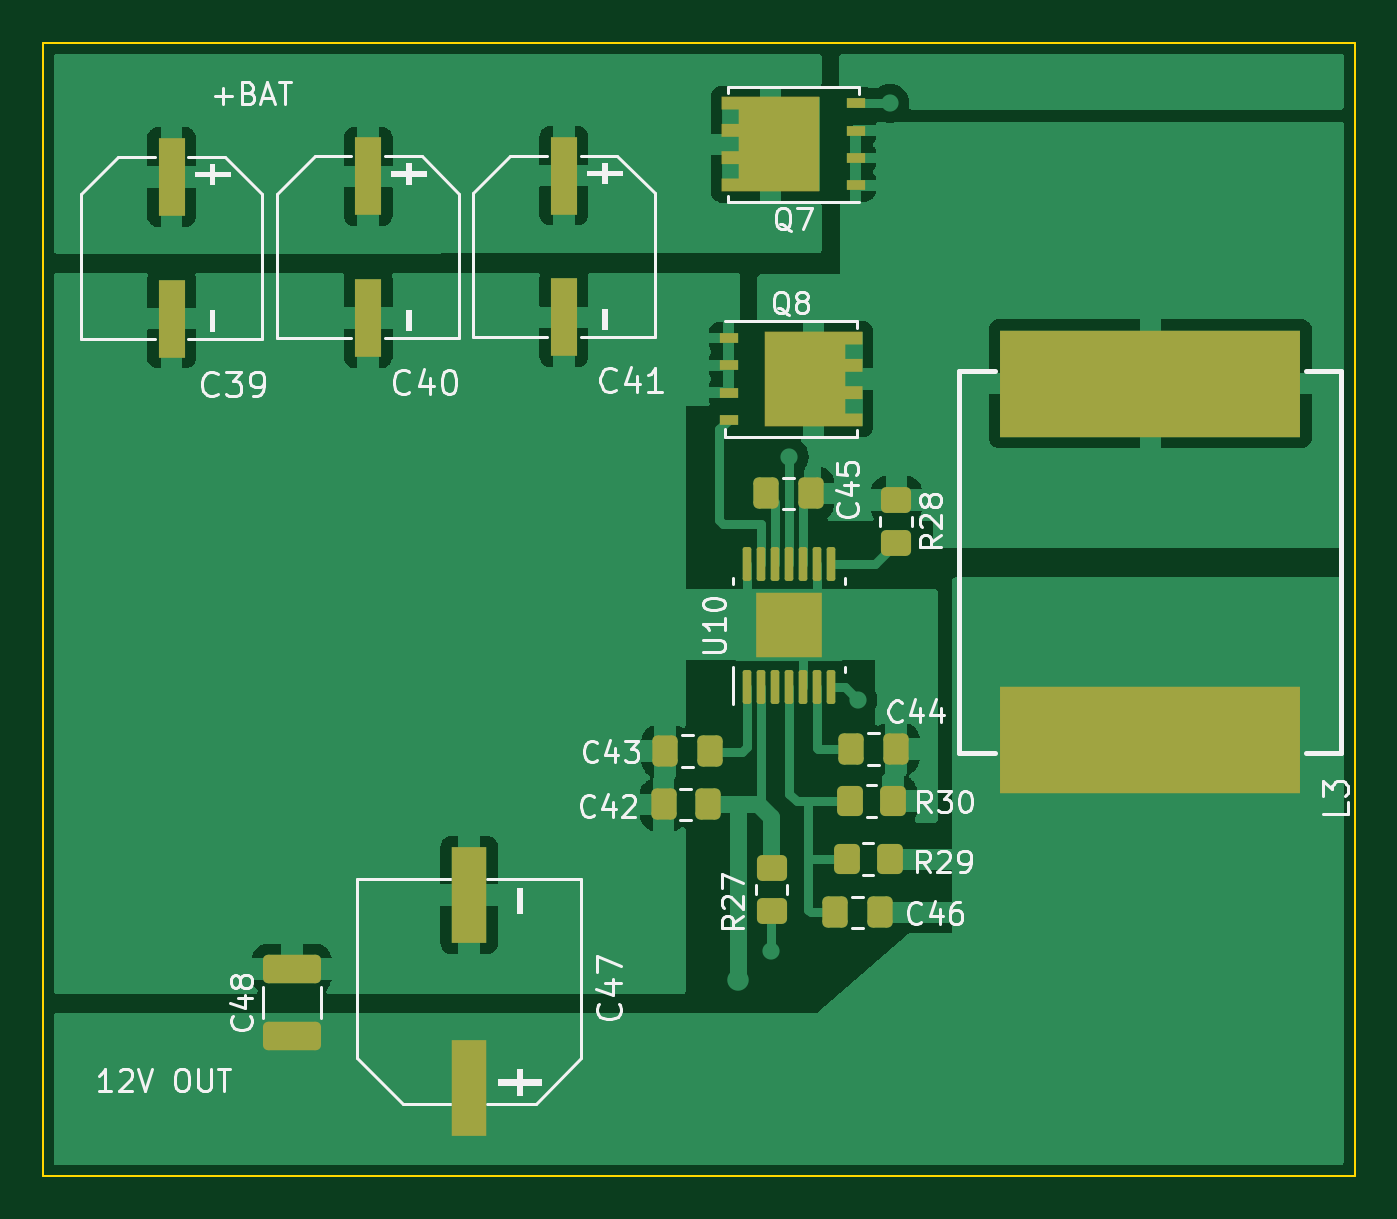
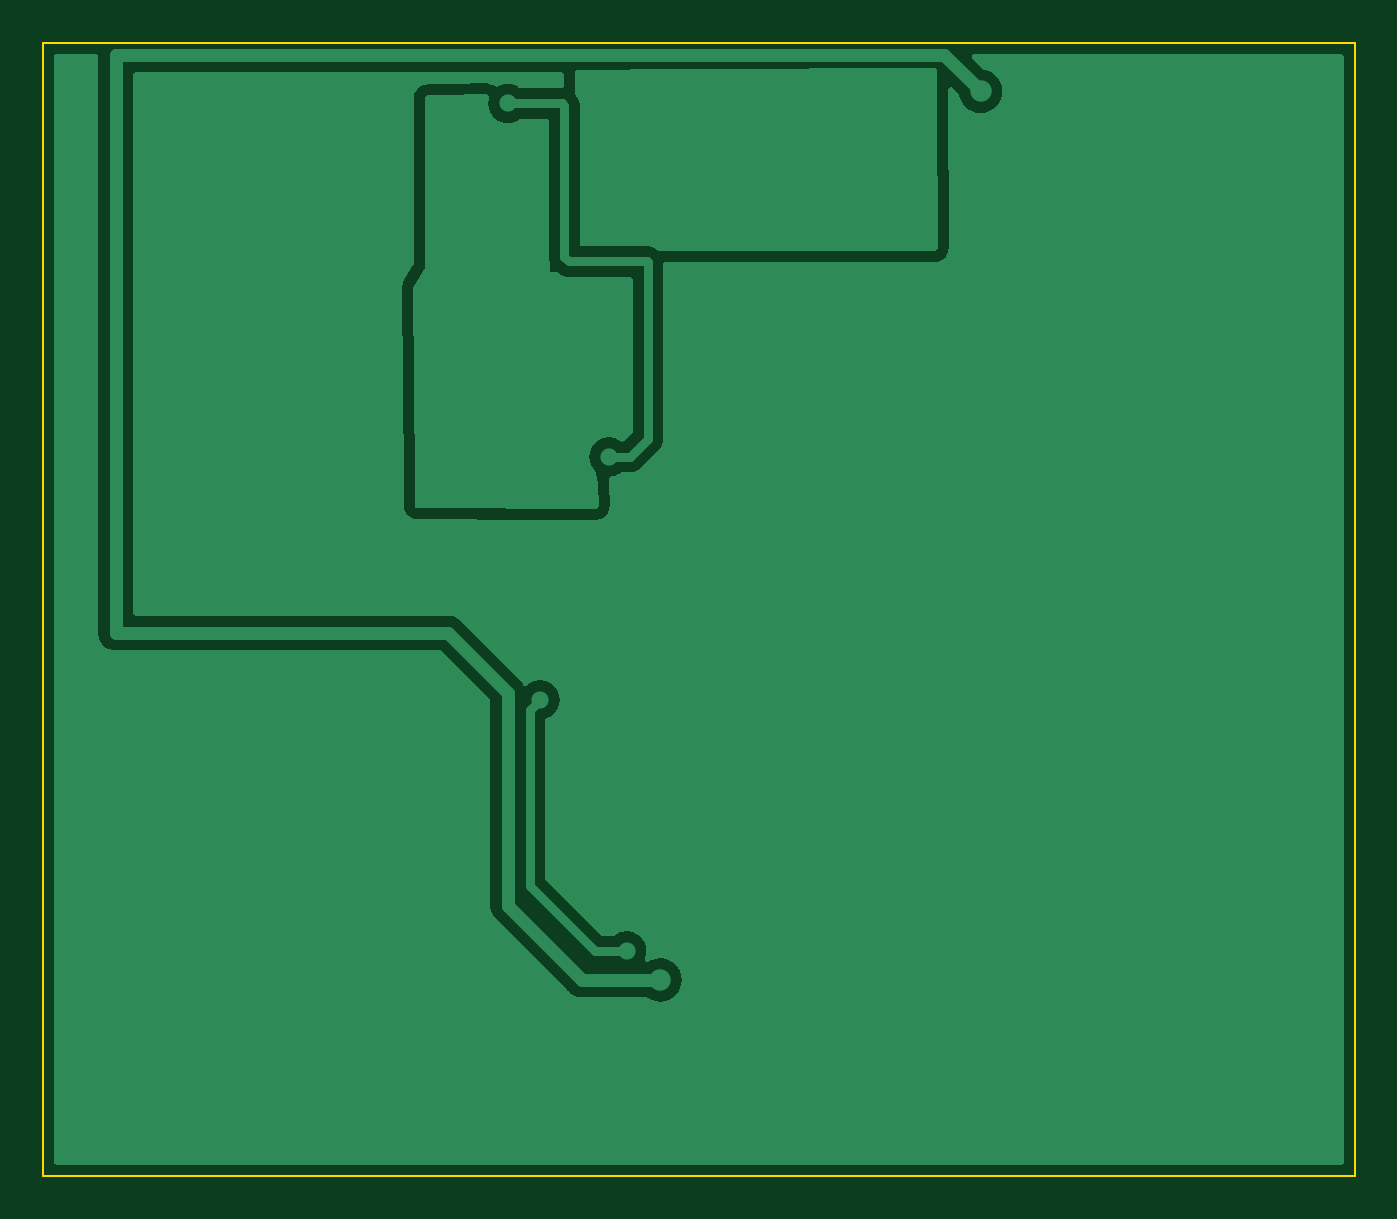
Circuit board: 9 layer files. Board 61.0 x 52.7 mm.
- bottom_copper: mainboard-B_Cu.gbl (26742 bytes)
- bottom_mask: mainboard-B_Mask.gbs (497 bytes)
- paste: mainboard-B_Paste.gbp (492 bytes)
- bottom_silk: mainboard-B_Silkscreen.gbo (500 bytes)
- outline: mainboard-Edge_Cuts.gm1 (728 bytes)
- top_copper: mainboard-F_Cu.gtl (61898 bytes)
- top_mask: mainboard-F_Mask.gts (3809 bytes)
- paste: mainboard-F_Paste.gtp (3981 bytes)
- top_silk: mainboard-F_Silkscreen.gto (28523 bytes)

=== bottom_copper: mainboard-B_Cu.gbl (26742 bytes, source omitted) ===
=== bottom_mask: mainboard-B_Mask.gbs ===
G04 #@! TF.GenerationSoftware,KiCad,Pcbnew,(6.0.9)*
G04 #@! TF.CreationDate,2023-05-15T12:17:08+03:00*
G04 #@! TF.ProjectId,mainboard,6d61696e-626f-4617-9264-2e6b69636164,rev?*
G04 #@! TF.SameCoordinates,Original*
G04 #@! TF.FileFunction,Soldermask,Bot*
G04 #@! TF.FilePolarity,Negative*
%FSLAX46Y46*%
G04 Gerber Fmt 4.6, Leading zero omitted, Abs format (unit mm)*
G04 Created by KiCad (PCBNEW (6.0.9)) date 2023-05-15 12:17:08*
%MOMM*%
%LPD*%
G01*
G04 APERTURE LIST*
G04 APERTURE END LIST*
M02*

=== paste: mainboard-B_Paste.gbp ===
G04 #@! TF.GenerationSoftware,KiCad,Pcbnew,(6.0.9)*
G04 #@! TF.CreationDate,2023-05-15T12:17:08+03:00*
G04 #@! TF.ProjectId,mainboard,6d61696e-626f-4617-9264-2e6b69636164,rev?*
G04 #@! TF.SameCoordinates,Original*
G04 #@! TF.FileFunction,Paste,Bot*
G04 #@! TF.FilePolarity,Positive*
%FSLAX46Y46*%
G04 Gerber Fmt 4.6, Leading zero omitted, Abs format (unit mm)*
G04 Created by KiCad (PCBNEW (6.0.9)) date 2023-05-15 12:17:08*
%MOMM*%
%LPD*%
G01*
G04 APERTURE LIST*
G04 APERTURE END LIST*
M02*

=== bottom_silk: mainboard-B_Silkscreen.gbo ===
G04 #@! TF.GenerationSoftware,KiCad,Pcbnew,(6.0.9)*
G04 #@! TF.CreationDate,2023-05-15T12:17:08+03:00*
G04 #@! TF.ProjectId,mainboard,6d61696e-626f-4617-9264-2e6b69636164,rev?*
G04 #@! TF.SameCoordinates,Original*
G04 #@! TF.FileFunction,Legend,Bot*
G04 #@! TF.FilePolarity,Positive*
%FSLAX46Y46*%
G04 Gerber Fmt 4.6, Leading zero omitted, Abs format (unit mm)*
G04 Created by KiCad (PCBNEW (6.0.9)) date 2023-05-15 12:17:08*
%MOMM*%
%LPD*%
G01*
G04 APERTURE LIST*
G04 APERTURE END LIST*
%LPC*%
M02*

=== outline: mainboard-Edge_Cuts.gm1 ===
G04 #@! TF.GenerationSoftware,KiCad,Pcbnew,(6.0.9)*
G04 #@! TF.CreationDate,2023-05-15T12:17:08+03:00*
G04 #@! TF.ProjectId,mainboard,6d61696e-626f-4617-9264-2e6b69636164,rev?*
G04 #@! TF.SameCoordinates,Original*
G04 #@! TF.FileFunction,Profile,NP*
%FSLAX46Y46*%
G04 Gerber Fmt 4.6, Leading zero omitted, Abs format (unit mm)*
G04 Created by KiCad (PCBNEW (6.0.9)) date 2023-05-15 12:17:08*
%MOMM*%
%LPD*%
G01*
G04 APERTURE LIST*
G04 #@! TA.AperFunction,Profile*
%ADD10C,0.100000*%
G04 #@! TD*
G04 APERTURE END LIST*
D10*
X16830000Y-111170000D02*
X77860000Y-111170000D01*
X77860000Y-111170000D02*
X77860000Y-163900000D01*
X77860000Y-163900000D02*
X16830000Y-163900000D01*
X16830000Y-163900000D02*
X16830000Y-111170000D01*
M02*

=== top_copper: mainboard-F_Cu.gtl (61898 bytes, source omitted) ===
=== top_mask: mainboard-F_Mask.gts (3809 bytes, source withheld) ===
=== paste: mainboard-F_Paste.gtp (3981 bytes, source withheld) ===
=== top_silk: mainboard-F_Silkscreen.gto (28523 bytes, source omitted) ===
